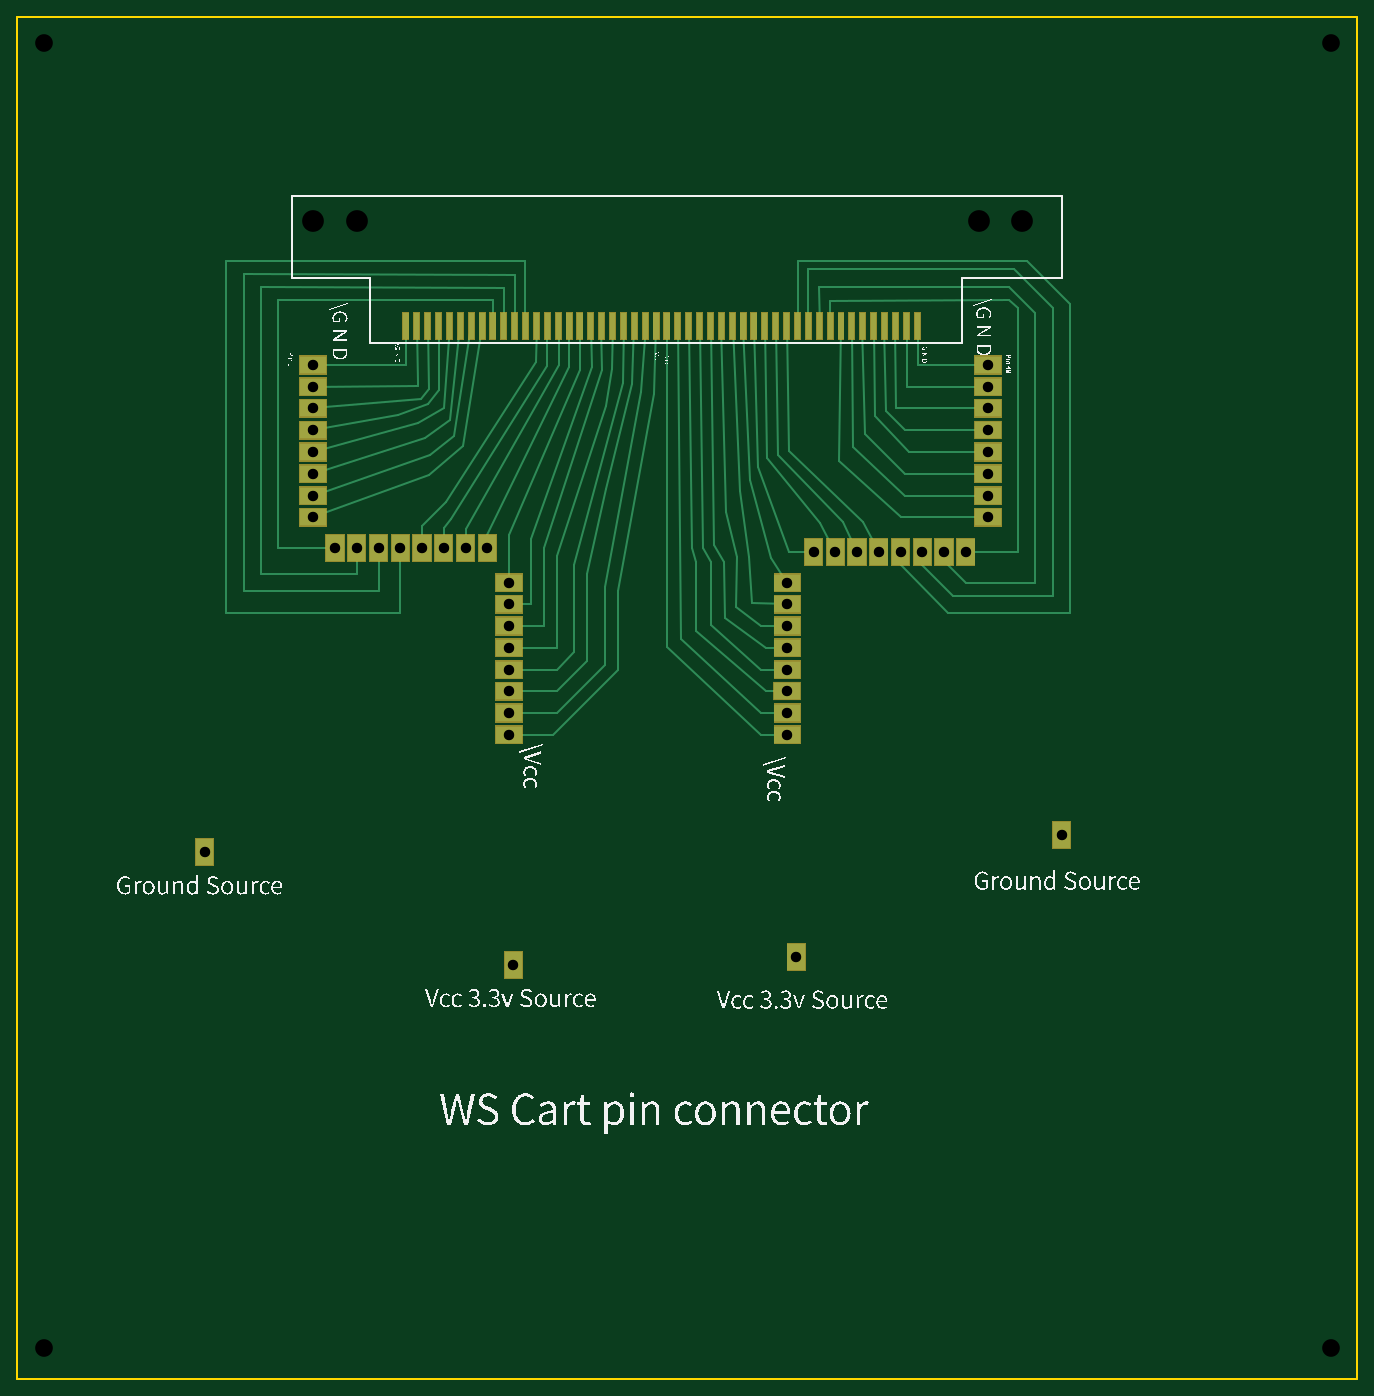
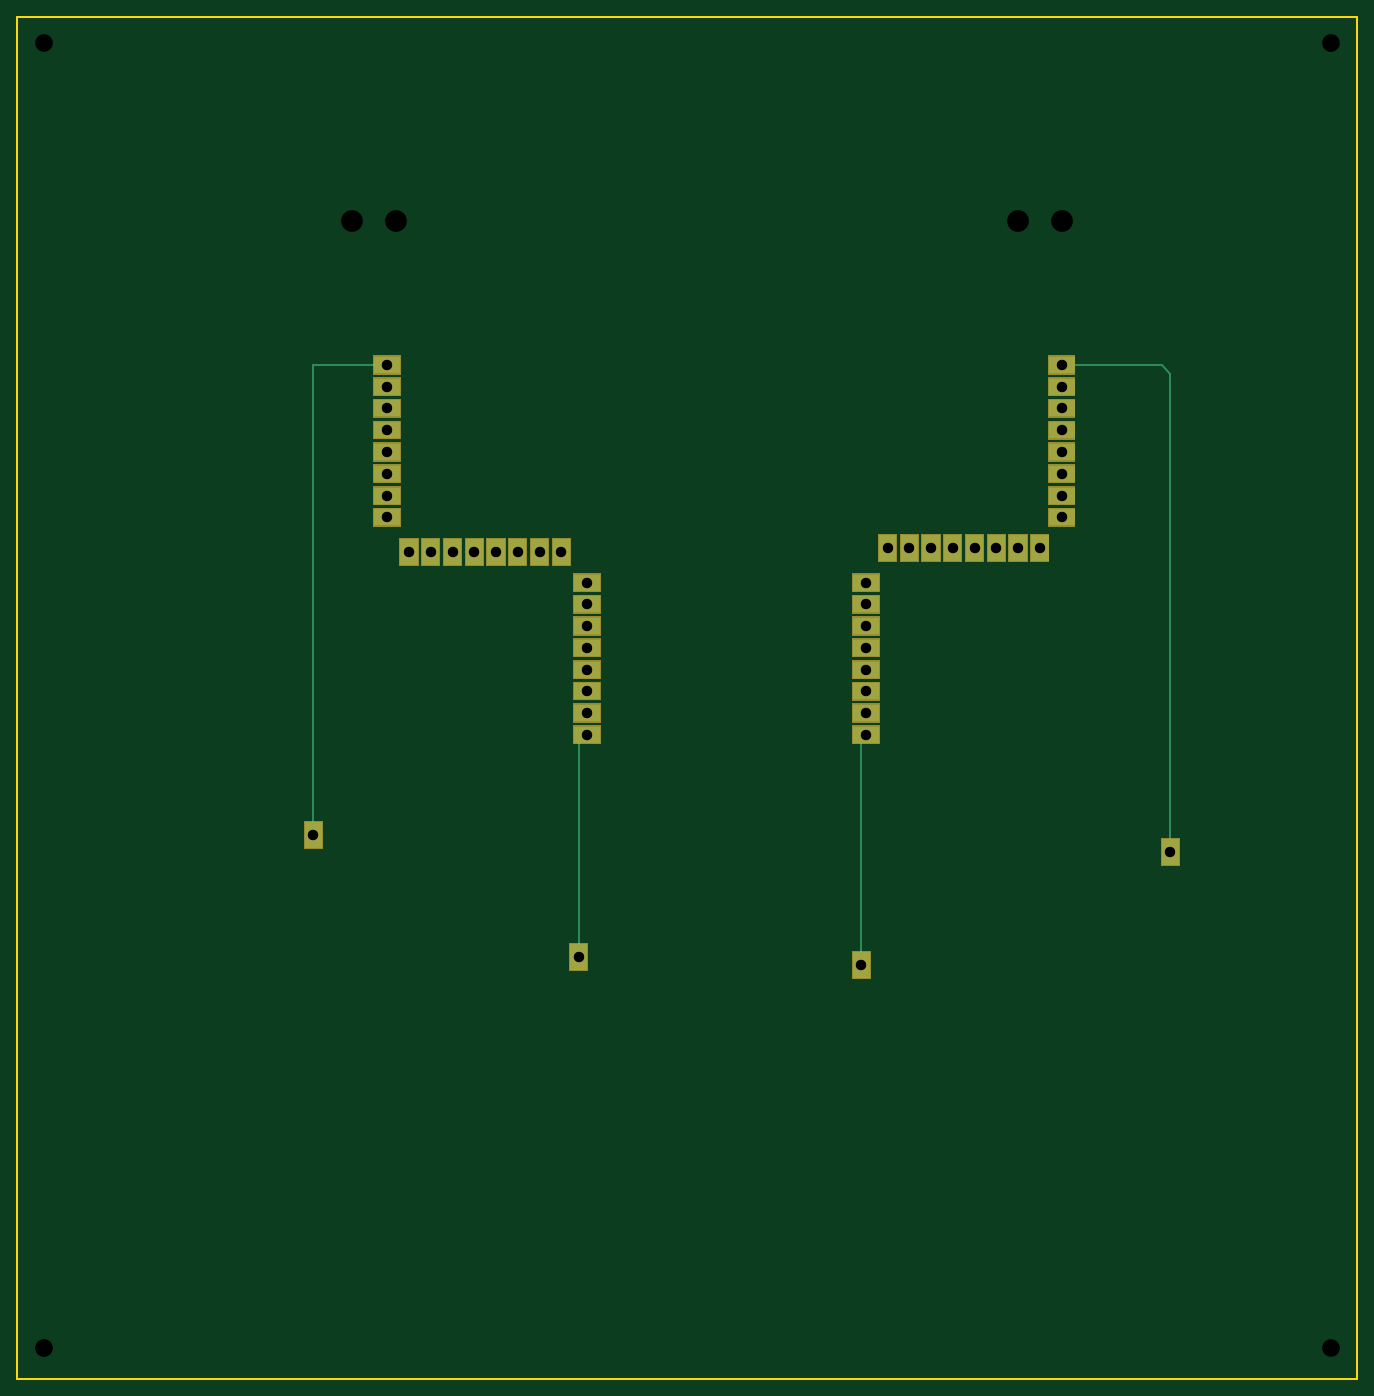
Circuit board: 9 layer files. Board 154.0 x 156.5 mm.
- outline: Gerber_BoardOutline.GKO (501 bytes)
- bottom_copper: Gerber_BottomLayer.GBL (3699 bytes)
- bottom_mask: Gerber_BottomSolderMaskLayer.GBS (5677 bytes)
- drill: Gerber_Drill_NPTH.DRL (435 bytes)
- drill: Gerber_Drill_PTH.DRL (1097 bytes)
- top_copper: Gerber_TopLayer.GTL (13836 bytes)
- paste: Gerber_TopPasteMaskLayer.GTP (5354 bytes)
- top_silk: Gerber_TopSilkLayer.GTO (183832 bytes)
- top_mask: Gerber_TopSolderMaskLayer.GTS (10632 bytes)

=== outline: Gerber_BoardOutline.GKO ===
G04 Layer: BoardOutline*
G04 EasyEDA v6.4.25, 2022-01-13T09:49:16--7:00*
G04 6920eebb592d4fdaba874a7cdc9b1d13,c152627e17c142f38e8cee34c074023c,10*
G04 Gerber Generator version 0.2*
G04 Scale: 100 percent, Rotated: No, Reflected: No *
G04 Dimensions in millimeters *
G04 leading zeros omitted , absolute positions ,4 integer and 5 decimal *
%FSLAX45Y45*%
%MOMM*%

%ADD10C,0.2540*%
D10*
X0Y0D02*
G01*
X15400020Y0D01*
X15400020Y-15649955D01*
X7700009Y-15649955D01*
X0Y-15649955D01*
X0Y0D01*

%LPD*%
M02*

=== bottom_copper: Gerber_BottomLayer.GBL ===
G04 Layer: BottomLayer*
G04 EasyEDA v6.4.25, 2022-01-13T09:49:16--7:00*
G04 6920eebb592d4fdaba874a7cdc9b1d13,c152627e17c142f38e8cee34c074023c,10*
G04 Gerber Generator version 0.2*
G04 Scale: 100 percent, Rotated: No, Reflected: No *
G04 Dimensions in millimeters *
G04 leading zeros omitted , absolute positions ,4 integer and 5 decimal *
%FSLAX45Y45*%
%MOMM*%

%ADD10C,0.2540*%
%ADD12R,3.0000X2.0000*%

%LPD*%
D10*
X11150000Y-3999999D02*
G01*
X12000001Y-3999999D01*
X12000001Y-9400001D01*
X8850002Y-8249996D02*
G01*
X8949994Y-8349988D01*
X8949994Y-10800003D01*
X5650001Y-8249998D02*
G01*
X5700001Y-8299998D01*
X5700001Y-10900001D01*
X3399998Y-3999999D02*
G01*
X2250000Y-3999999D01*
X2150000Y-4099999D01*
X2150000Y-9600001D01*
D12*
G01*
X11149990Y-3999992D03*
G01*
X11149990Y-4250004D03*
G01*
X11149990Y-4499990D03*
G01*
X11149990Y-4750003D03*
G01*
X11149990Y-4999989D03*
G01*
X11149990Y-5250002D03*
G01*
X11149990Y-5499988D03*
G01*
X11149990Y-5750001D03*
G36*
X10800001Y-6000000D02*
G01*
X11000000Y-6000000D01*
X11000000Y-6300000D01*
X10800001Y-6300000D01*
G37*
G36*
X10550001Y-6000000D02*
G01*
X10750001Y-6000000D01*
X10750001Y-6300000D01*
X10550001Y-6300000D01*
G37*
G36*
X10300002Y-6000000D02*
G01*
X10500001Y-6000000D01*
X10500001Y-6300000D01*
X10300002Y-6300000D01*
G37*
G36*
X10050002Y-6000000D02*
G01*
X10250002Y-6000000D01*
X10250002Y-6300000D01*
X10050002Y-6300000D01*
G37*
G36*
X9800000Y-6000000D02*
G01*
X10000000Y-6000000D01*
X10000000Y-6300000D01*
X9800000Y-6300000D01*
G37*
G36*
X9550001Y-6000000D02*
G01*
X9750000Y-6000000D01*
X9750000Y-6300000D01*
X9550001Y-6300000D01*
G37*
G36*
X9300001Y-6000000D02*
G01*
X9500001Y-6000000D01*
X9500001Y-6300000D01*
X9300001Y-6300000D01*
G37*
G36*
X9050002Y-6000000D02*
G01*
X9250001Y-6000000D01*
X9250001Y-6300000D01*
X9050002Y-6300000D01*
G37*
G01*
X8849995Y-6500012D03*
G01*
X8849995Y-6749999D03*
G01*
X8849995Y-7000011D03*
G01*
X8849995Y-7249998D03*
G01*
X8849995Y-7500010D03*
G01*
X8849995Y-7749997D03*
G01*
X8849995Y-8000009D03*
G01*
X8849995Y-8249996D03*
G01*
X5650001Y-8249996D03*
G01*
X5650001Y-8000009D03*
G01*
X5650001Y-7749997D03*
G01*
X5650001Y-7500010D03*
G01*
X5650001Y-7249998D03*
G01*
X5650001Y-7000011D03*
G01*
X5650001Y-6749999D03*
G01*
X5650001Y-6500012D03*
G36*
X5299999Y-5950000D02*
G01*
X5499999Y-5950000D01*
X5499999Y-6250000D01*
X5299999Y-6250000D01*
G37*
G36*
X5050000Y-5950000D02*
G01*
X5249999Y-5950000D01*
X5249999Y-6250000D01*
X5050000Y-6250000D01*
G37*
G36*
X4800000Y-5950000D02*
G01*
X5000000Y-5950000D01*
X5000000Y-6250000D01*
X4800000Y-6250000D01*
G37*
G36*
X4550001Y-5950000D02*
G01*
X4750000Y-5950000D01*
X4750000Y-6250000D01*
X4550001Y-6250000D01*
G37*
G36*
X4299999Y-5950000D02*
G01*
X4499998Y-5950000D01*
X4499998Y-6250000D01*
X4299999Y-6250000D01*
G37*
G36*
X4049999Y-5950000D02*
G01*
X4249999Y-5950000D01*
X4249999Y-6250000D01*
X4049999Y-6250000D01*
G37*
G36*
X3800000Y-5950000D02*
G01*
X3999999Y-5950000D01*
X3999999Y-6250000D01*
X3800000Y-6250000D01*
G37*
G36*
X3550000Y-5950000D02*
G01*
X3750000Y-5950000D01*
X3750000Y-6250000D01*
X3550000Y-6250000D01*
G37*
G01*
X3399993Y-5750001D03*
G01*
X3399993Y-5499988D03*
G01*
X3399993Y-5250002D03*
G01*
X3399993Y-4999989D03*
G01*
X3399993Y-4750003D03*
G01*
X3399993Y-4499990D03*
G01*
X3399993Y-4250004D03*
G01*
X3399993Y-3999992D03*
G36*
X8850000Y-10650001D02*
G01*
X9049999Y-10650001D01*
X9049999Y-10950000D01*
X8850000Y-10950000D01*
G37*
G36*
X5600001Y-10750001D02*
G01*
X5800001Y-10750001D01*
X5800001Y-11050000D01*
X5600001Y-11050000D01*
G37*
G36*
X11900001Y-9250001D02*
G01*
X12100001Y-9250001D01*
X12100001Y-9550001D01*
X11900001Y-9550001D01*
G37*
G36*
X2050000Y-9450001D02*
G01*
X2250000Y-9450001D01*
X2250000Y-9750000D01*
X2050000Y-9750000D01*
G37*
M02*

=== bottom_mask: Gerber_BottomSolderMaskLayer.GBS ===
G04 Layer: BottomSolderMaskLayer*
G04 EasyEDA v6.4.25, 2022-01-13T09:49:16--7:00*
G04 6920eebb592d4fdaba874a7cdc9b1d13,c152627e17c142f38e8cee34c074023c,10*
G04 Gerber Generator version 0.2*
G04 Scale: 100 percent, Rotated: No, Reflected: No *
G04 Dimensions in millimeters *
G04 leading zeros omitted , absolute positions ,4 integer and 5 decimal *
%FSLAX45Y45*%
%MOMM*%

%ADD16R,3.2032X2.2032*%

%LPD*%
G36*
X10989818Y-4110228D02*
G01*
X10989818Y-3889755D01*
X11310111Y-3889755D01*
X11310111Y-4110228D01*
G37*
G36*
X10989818Y-4360163D02*
G01*
X10989818Y-4139945D01*
X11310111Y-4139945D01*
X11310111Y-4360163D01*
G37*
G36*
X10989818Y-4610100D02*
G01*
X10989818Y-4389881D01*
X11310111Y-4389881D01*
X11310111Y-4610100D01*
G37*
D16*
G01*
X11149990Y-4750003D03*
G36*
X10989818Y-5110226D02*
G01*
X10989818Y-4889754D01*
X11310111Y-4889754D01*
X11310111Y-5110226D01*
G37*
G36*
X10989818Y-5360162D02*
G01*
X10989818Y-5139944D01*
X11310111Y-5139944D01*
X11310111Y-5360162D01*
G37*
G36*
X10989818Y-5610097D02*
G01*
X10989818Y-5389879D01*
X11310111Y-5389879D01*
X11310111Y-5610097D01*
G37*
G36*
X10989818Y-5860034D02*
G01*
X10989818Y-5639815D01*
X11310111Y-5639815D01*
X11310111Y-5860034D01*
G37*
G36*
X10789920Y-6310121D02*
G01*
X10789920Y-5989828D01*
X11010138Y-5989828D01*
X11010138Y-6310121D01*
G37*
G36*
X10539729Y-6310121D02*
G01*
X10539729Y-5989828D01*
X10760202Y-5989828D01*
X10760202Y-6310121D01*
G37*
G36*
X10289793Y-6310121D02*
G01*
X10289793Y-5989828D01*
X10510265Y-5989828D01*
X10510265Y-6310121D01*
G37*
G36*
X10039858Y-6310121D02*
G01*
X10039858Y-5989828D01*
X10260075Y-5989828D01*
X10260075Y-6310121D01*
G37*
G36*
X9789922Y-6310121D02*
G01*
X9789922Y-5989828D01*
X10010140Y-5989828D01*
X10010140Y-6310121D01*
G37*
G36*
X9539731Y-6310121D02*
G01*
X9539731Y-5989828D01*
X9760204Y-5989828D01*
X9760204Y-6310121D01*
G37*
G36*
X9289795Y-6310121D02*
G01*
X9289795Y-5989828D01*
X9510268Y-5989828D01*
X9510268Y-6310121D01*
G37*
G36*
X9039859Y-6310121D02*
G01*
X9039859Y-5989828D01*
X9260077Y-5989828D01*
X9260077Y-6310121D01*
G37*
G36*
X8689847Y-6610095D02*
G01*
X8689847Y-6389878D01*
X9010141Y-6389878D01*
X9010141Y-6610095D01*
G37*
G36*
X8689847Y-6860286D02*
G01*
X8689847Y-6639813D01*
X9010141Y-6639813D01*
X9010141Y-6860286D01*
G37*
G36*
X8689847Y-7110221D02*
G01*
X8689847Y-6889750D01*
X9010141Y-6889750D01*
X9010141Y-7110221D01*
G37*
G36*
X8689847Y-7360158D02*
G01*
X8689847Y-7139939D01*
X9010141Y-7139939D01*
X9010141Y-7360158D01*
G37*
G36*
X8689847Y-7610094D02*
G01*
X8689847Y-7389876D01*
X9010141Y-7389876D01*
X9010141Y-7610094D01*
G37*
G01*
X8849995Y-7749997D03*
G36*
X8689847Y-8110220D02*
G01*
X8689847Y-7889747D01*
X9010141Y-7889747D01*
X9010141Y-8110220D01*
G37*
G36*
X8689847Y-8360155D02*
G01*
X8689847Y-8139937D01*
X9010141Y-8139937D01*
X9010141Y-8360155D01*
G37*
G36*
X5489956Y-8360155D02*
G01*
X5489956Y-8139937D01*
X5810250Y-8139937D01*
X5810250Y-8360155D01*
G37*
G36*
X5489956Y-8110220D02*
G01*
X5489956Y-7889747D01*
X5810250Y-7889747D01*
X5810250Y-8110220D01*
G37*
G36*
X5489956Y-7860284D02*
G01*
X5489956Y-7639812D01*
X5810250Y-7639812D01*
X5810250Y-7860284D01*
G37*
G36*
X5489956Y-7610094D02*
G01*
X5489956Y-7389876D01*
X5810250Y-7389876D01*
X5810250Y-7610094D01*
G37*
G36*
X5489956Y-7360158D02*
G01*
X5489956Y-7139939D01*
X5810250Y-7139939D01*
X5810250Y-7360158D01*
G37*
G36*
X5489956Y-7110221D02*
G01*
X5489956Y-6889750D01*
X5810250Y-6889750D01*
X5810250Y-7110221D01*
G37*
G36*
X5489956Y-6860286D02*
G01*
X5489956Y-6639813D01*
X5810250Y-6639813D01*
X5810250Y-6860286D01*
G37*
G36*
X5489956Y-6610095D02*
G01*
X5489956Y-6389878D01*
X5810250Y-6389878D01*
X5810250Y-6610095D01*
G37*
G36*
X5289804Y-6260084D02*
G01*
X5289804Y-5939789D01*
X5510275Y-5939789D01*
X5510275Y-6260084D01*
G37*
G36*
X5039868Y-6260084D02*
G01*
X5039868Y-5939789D01*
X5260086Y-5939789D01*
X5260086Y-6260084D01*
G37*
G36*
X4789931Y-6260084D02*
G01*
X4789931Y-5939789D01*
X5010150Y-5939789D01*
X5010150Y-6260084D01*
G37*
G36*
X4539741Y-6260084D02*
G01*
X4539741Y-5939789D01*
X4760213Y-5939789D01*
X4760213Y-6260084D01*
G37*
G36*
X4289806Y-6260084D02*
G01*
X4289806Y-5939789D01*
X4510277Y-5939789D01*
X4510277Y-6260084D01*
G37*
G36*
X4039870Y-6260084D02*
G01*
X4039870Y-5939789D01*
X4260088Y-5939789D01*
X4260088Y-6260084D01*
G37*
G36*
X3789934Y-6260084D02*
G01*
X3789934Y-5939789D01*
X4010152Y-5939789D01*
X4010152Y-6260084D01*
G37*
G36*
X3539743Y-6260084D02*
G01*
X3539743Y-5939789D01*
X3760215Y-5939789D01*
X3760215Y-6260084D01*
G37*
G36*
X3239770Y-5860034D02*
G01*
X3239770Y-5639815D01*
X3560063Y-5639815D01*
X3560063Y-5860034D01*
G37*
G36*
X3239770Y-5610097D02*
G01*
X3239770Y-5389879D01*
X3560063Y-5389879D01*
X3560063Y-5610097D01*
G37*
G36*
X3239770Y-5360162D02*
G01*
X3239770Y-5139944D01*
X3560063Y-5139944D01*
X3560063Y-5360162D01*
G37*
G36*
X3239770Y-5110226D02*
G01*
X3239770Y-4889754D01*
X3560063Y-4889754D01*
X3560063Y-5110226D01*
G37*
G36*
X3239770Y-4860036D02*
G01*
X3239770Y-4639818D01*
X3560063Y-4639818D01*
X3560063Y-4860036D01*
G37*
G36*
X3239770Y-4610100D02*
G01*
X3239770Y-4389881D01*
X3560063Y-4389881D01*
X3560063Y-4610100D01*
G37*
G36*
X3239770Y-4360163D02*
G01*
X3239770Y-4139945D01*
X3560063Y-4139945D01*
X3560063Y-4360163D01*
G37*
G36*
X3239770Y-4110228D02*
G01*
X3239770Y-3889755D01*
X3560063Y-3889755D01*
X3560063Y-4110228D01*
G37*
G36*
X8839961Y-10960100D02*
G01*
X8839961Y-10639805D01*
X9060179Y-10639805D01*
X9060179Y-10960100D01*
G37*
G36*
X5589777Y-11060176D02*
G01*
X5589777Y-10739881D01*
X5810250Y-10739881D01*
X5810250Y-11060176D01*
G37*
G36*
X11889740Y-9560052D02*
G01*
X11889740Y-9239758D01*
X12110211Y-9239758D01*
X12110211Y-9560052D01*
G37*
G36*
X2039874Y-9760204D02*
G01*
X2039874Y-9439910D01*
X2260091Y-9439910D01*
X2260091Y-9760204D01*
G37*
M02*

=== drill: Gerber_Drill_NPTH.DRL ===
M48
METRIC,LZ,000.000
;FILE_FORMAT=3:3
;TYPE=NON_PLATED
;Layer: Drill NPTH
;EasyEDA v6.4.25, 2022-01-13T09:49:16--7:00
;6920eebb592d4fdaba874a7cdc9b1d13,c152627e17c142f38e8cee34c074023c,10
;Gerber Generator version 0.2
;Holesize 1 = 2.032 mm
T01C2.032
;Holesize 2 = 2.501 mm
T02C2.501
%
G05
G90
T01
X151000Y-153000
X003000Y-153000
X003000Y-003000
X151000Y-003000
T02
X034000Y-023500
X115500Y-023500
X110500Y-023500
X039000Y-023500
M30

=== drill: Gerber_Drill_PTH.DRL ===
M48
METRIC,LZ,000.000
;FILE_FORMAT=3:3
;TYPE=PLATED
;Layer: Drill PTH
;EasyEDA v6.4.25, 2022-01-13T09:49:16--7:00
;6920eebb592d4fdaba874a7cdc9b1d13,c152627e17c142f38e8cee34c074023c,10
;Gerber Generator version 0.2
;Holesize 1 = 1.199 mm
T01C1.199
%
G05
G90
T01
X111500Y-040000
X111500Y-042500
X111500Y-045000
X111500Y-047500
X111500Y-050000
X111500Y-052500
X111500Y-055000
X111500Y-057500
X109000Y-061500
X106500Y-061500
X104000Y-061500
X101500Y-061500
X099000Y-061500
X096500Y-061500
X094000Y-061500
X091500Y-061500
X088500Y-065000
X088500Y-067500
X088500Y-070000
X088500Y-072500
X088500Y-075000
X088500Y-077500
X088500Y-080000
X088500Y-082500
X056500Y-082500
X056500Y-080000
X056500Y-077500
X056500Y-075000
X056500Y-072500
X056500Y-070000
X056500Y-067500
X056500Y-065000
X054000Y-061000
X051500Y-061000
X049000Y-061000
X046500Y-061000
X044000Y-061000
X041500Y-061000
X039000Y-061000
X036500Y-061000
X034000Y-057500
X034000Y-055000
X034000Y-052500
X034000Y-050000
X034000Y-047500
X034000Y-045000
X034000Y-042500
X034000Y-040000
X089500Y-108000
X057000Y-109000
X120000Y-094000
X021500Y-096000
M30

=== top_copper: Gerber_TopLayer.GTL (13836 bytes, source omitted) ===
=== paste: Gerber_TopPasteMaskLayer.GTP ===
G04 Layer: TopPasteMaskLayer*
G04 EasyEDA v6.4.25, 2022-01-13T09:49:16--7:00*
G04 6920eebb592d4fdaba874a7cdc9b1d13,c152627e17c142f38e8cee34c074023c,10*
G04 Gerber Generator version 0.2*
G04 Scale: 100 percent, Rotated: No, Reflected: No *
G04 Dimensions in millimeters *
G04 leading zeros omitted , absolute positions ,4 integer and 5 decimal *
%FSLAX45Y45*%
%MOMM*%

%ADD10C,0.0001*%

%LPD*%
G36*
X4434997Y-3400005D02*
G01*
X4494999Y-3400005D01*
X4494999Y-3700005D01*
X4434997Y-3700005D01*
G37*
G36*
X4560001Y-3400005D02*
G01*
X4620000Y-3400005D01*
X4620000Y-3700005D01*
X4560001Y-3700005D01*
G37*
G36*
X4684999Y-3400005D02*
G01*
X4744999Y-3400005D01*
X4744999Y-3700005D01*
X4684999Y-3700005D01*
G37*
G36*
X4810000Y-3400005D02*
G01*
X4870000Y-3400005D01*
X4870000Y-3700005D01*
X4810000Y-3700005D01*
G37*
G36*
X5309999Y-3400005D02*
G01*
X5369999Y-3400005D01*
X5369999Y-3700005D01*
X5309999Y-3700005D01*
G37*
G36*
X5185001Y-3400005D02*
G01*
X5245000Y-3400005D01*
X5245000Y-3700005D01*
X5185001Y-3700005D01*
G37*
G36*
X5060000Y-3400005D02*
G01*
X5119999Y-3400005D01*
X5119999Y-3700005D01*
X5060000Y-3700005D01*
G37*
G36*
X4934999Y-3400005D02*
G01*
X4994998Y-3400005D01*
X4994998Y-3700005D01*
X4934999Y-3700005D01*
G37*
G36*
X5934999Y-3400005D02*
G01*
X5994999Y-3400005D01*
X5994999Y-3700005D01*
X5934999Y-3700005D01*
G37*
G36*
X6060000Y-3400005D02*
G01*
X6120000Y-3400005D01*
X6120000Y-3700005D01*
X6060000Y-3700005D01*
G37*
G36*
X6184999Y-3400005D02*
G01*
X6244998Y-3400005D01*
X6244998Y-3700005D01*
X6184999Y-3700005D01*
G37*
G36*
X6310000Y-3400005D02*
G01*
X6369999Y-3400005D01*
X6369999Y-3700005D01*
X6310000Y-3700005D01*
G37*
G36*
X5810001Y-3400005D02*
G01*
X5870000Y-3400005D01*
X5870000Y-3700005D01*
X5810001Y-3700005D01*
G37*
G36*
X5685000Y-3400005D02*
G01*
X5744999Y-3400005D01*
X5744999Y-3700005D01*
X5685000Y-3700005D01*
G37*
G36*
X5559999Y-3400005D02*
G01*
X5619998Y-3400005D01*
X5619998Y-3700005D01*
X5559999Y-3700005D01*
G37*
G36*
X5435000Y-3400005D02*
G01*
X5495000Y-3400005D01*
X5495000Y-3700005D01*
X5435000Y-3700005D01*
G37*
G36*
X6935000Y-3400005D02*
G01*
X6994999Y-3400005D01*
X6994999Y-3700005D01*
X6935000Y-3700005D01*
G37*
G36*
X7060001Y-3400005D02*
G01*
X7120000Y-3400005D01*
X7120000Y-3700005D01*
X7060001Y-3700005D01*
G37*
G36*
X7184999Y-3400005D02*
G01*
X7244999Y-3400005D01*
X7244999Y-3700005D01*
X7184999Y-3700005D01*
G37*
G36*
X7310000Y-3400005D02*
G01*
X7370000Y-3400005D01*
X7370000Y-3700005D01*
X7310000Y-3700005D01*
G37*
G36*
X6809999Y-3400005D02*
G01*
X6869998Y-3400005D01*
X6869998Y-3700005D01*
X6809999Y-3700005D01*
G37*
G36*
X6685000Y-3400005D02*
G01*
X6745000Y-3400005D01*
X6745000Y-3700005D01*
X6685000Y-3700005D01*
G37*
G36*
X6559999Y-3400005D02*
G01*
X6619999Y-3400005D01*
X6619999Y-3700005D01*
X6559999Y-3700005D01*
G37*
G36*
X6435001Y-3400005D02*
G01*
X6495000Y-3400005D01*
X6495000Y-3700005D01*
X6435001Y-3700005D01*
G37*
G36*
X7935000Y-3400005D02*
G01*
X7995000Y-3400005D01*
X7995000Y-3700005D01*
X7935000Y-3700005D01*
G37*
G36*
X8059999Y-3400005D02*
G01*
X8119999Y-3400005D01*
X8119999Y-3700005D01*
X8059999Y-3700005D01*
G37*
G36*
X8185000Y-3400005D02*
G01*
X8245000Y-3400005D01*
X8245000Y-3700005D01*
X8185000Y-3700005D01*
G37*
G36*
X8310001Y-3400005D02*
G01*
X8370001Y-3400005D01*
X8370001Y-3700005D01*
X8310001Y-3700005D01*
G37*
G36*
X7809999Y-3400005D02*
G01*
X7869999Y-3400005D01*
X7869999Y-3700005D01*
X7809999Y-3700005D01*
G37*
G36*
X7685001Y-3400005D02*
G01*
X7745001Y-3400005D01*
X7745001Y-3700005D01*
X7685001Y-3700005D01*
G37*
G36*
X7560000Y-3400005D02*
G01*
X7620000Y-3400005D01*
X7620000Y-3700005D01*
X7560000Y-3700005D01*
G37*
G36*
X7434999Y-3400005D02*
G01*
X7494998Y-3400005D01*
X7494998Y-3700005D01*
X7434999Y-3700005D01*
G37*
G36*
X8935001Y-3400005D02*
G01*
X8995001Y-3400005D01*
X8995001Y-3700005D01*
X8935001Y-3700005D01*
G37*
G36*
X9059999Y-3400005D02*
G01*
X9119999Y-3400005D01*
X9119999Y-3700005D01*
X9059999Y-3700005D01*
G37*
G36*
X9185000Y-3400005D02*
G01*
X9245000Y-3400005D01*
X9245000Y-3700005D01*
X9185000Y-3700005D01*
G37*
G36*
X9309999Y-3400005D02*
G01*
X9369999Y-3400005D01*
X9369999Y-3700005D01*
X9309999Y-3700005D01*
G37*
G36*
X8810000Y-3400005D02*
G01*
X8870000Y-3400005D01*
X8870000Y-3700005D01*
X8810000Y-3700005D01*
G37*
G36*
X8684999Y-3400005D02*
G01*
X8744999Y-3400005D01*
X8744999Y-3700005D01*
X8684999Y-3700005D01*
G37*
G36*
X8560000Y-3400005D02*
G01*
X8620000Y-3400005D01*
X8620000Y-3700005D01*
X8560000Y-3700005D01*
G37*
G36*
X8434999Y-3400005D02*
G01*
X8494999Y-3400005D01*
X8494999Y-3700005D01*
X8434999Y-3700005D01*
G37*
G36*
X9934999Y-3400005D02*
G01*
X9994999Y-3400005D01*
X9994999Y-3700005D01*
X9934999Y-3700005D01*
G37*
G36*
X10060000Y-3400005D02*
G01*
X10120000Y-3400005D01*
X10120000Y-3700005D01*
X10060000Y-3700005D01*
G37*
G36*
X10185001Y-3400005D02*
G01*
X10245001Y-3400005D01*
X10245001Y-3700005D01*
X10185001Y-3700005D01*
G37*
G36*
X10310009Y-3400005D02*
G01*
X10370009Y-3400005D01*
X10370009Y-3700005D01*
X10310009Y-3700005D01*
G37*
G36*
X9810000Y-3400005D02*
G01*
X9870000Y-3400005D01*
X9870000Y-3700005D01*
X9810000Y-3700005D01*
G37*
G36*
X9684999Y-3400005D02*
G01*
X9744999Y-3400005D01*
X9744999Y-3700005D01*
X9684999Y-3700005D01*
G37*
G36*
X9560001Y-3400005D02*
G01*
X9620001Y-3400005D01*
X9620001Y-3700005D01*
X9560001Y-3700005D01*
G37*
G36*
X9435000Y-3400005D02*
G01*
X9495000Y-3400005D01*
X9495000Y-3700005D01*
X9435000Y-3700005D01*
G37*
M02*

=== top_silk: Gerber_TopSilkLayer.GTO (183832 bytes, source omitted) ===
=== top_mask: Gerber_TopSolderMaskLayer.GTS (10632 bytes, source omitted) ===
